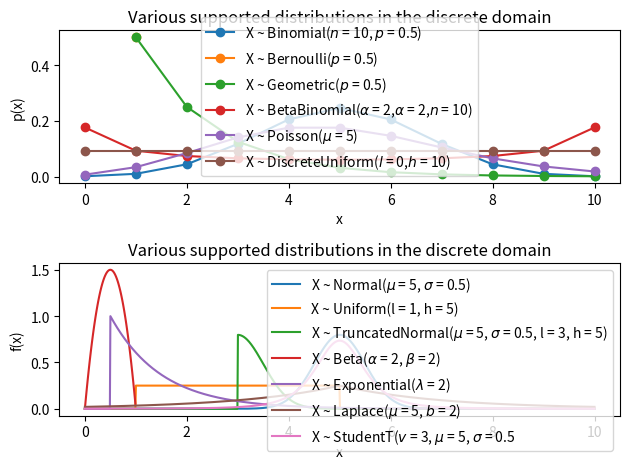

Reproduce this figure in Python.
from scipy.stats import *
from scipy import special
import numpy as np
import matplotlib.pyplot as plt

def BetaBinom(a, b, n, x):
    pmf = special.binom(n, x) * (special.beta(x+a, n-x+b) / special.beta(a, b))
    return pmf

#Ints Value
BINOMIAL, BERNOULLI, GEOMETRIC, BETA_BINOMIAL, POISSON, DISCRETE_UNIFORM = range(6)

#Floats Value
NORMAL, UNIFORM, TRUNCATED_NORMAL = range(6,9)
BETA, EXPONENTIAL, LAPLACE, STUDENT_T = range(9, 13)
CAUCHY, GAMMA, LOG_NORMAL = range(13, 16)
CHI_SQUARED, TRIANGULAR, LOGISTIC = range(16,19)

_, ax = plt.subplots(2,1)

x = np.linspace(0,10,11)

#Discrete domain:
y1 = binom.pmf(x, 10, 0.5)
y2 = bernoulli.pmf(x, 0.5)
y3 = geom.pmf(x[1:], 0.5)
y4 = BetaBinom(0.5,0.5,10,x)
y5 = poisson.pmf(x, 5)
y6 = np.linspace(1/len(x), 1/len(x), len(x))

ax[0].plot(x,y1, "-o", label=r"X ~ Binomial($n$ = 10, $p$ = 0.5)")
ax[0].plot(x[1:2],y2[1:2], "-o", label=r"X ~ Bernoulli($p$ = 0.5)")
ax[0].plot(x[1:],y3, "-o", label=r"X ~ Geometric($p$ = 0.5)")
ax[0].plot(x,y4, "-o", label=r"X ~ BetaBinomial($\alpha$ = 2,$\alpha$ = 2,$n$ = 10)")
ax[0].plot(x,y5, "-o", label=r"X ~ Poisson($\mu$ = 5)")
ax[0].plot(x,y6, "-o", label=r"X ~ DiscreteUniform($l$ = 0,$h$ = 10)")
ax[0].legend()

#Continous domain
x = np.linspace(0,10,1000)
y7 = norm.pdf(x, 5, 0.5)
y8 = np.zeros(1000)
y8[(x<5) & (x>1)] = 1/4
y9 = np.zeros(1000)
y9[(x<5) & (x>3)] = norm.pdf(x,3,0.5)[300:500]
y10 = beta.pdf(x[0:100], 2,2)
y11 = expon.pdf(x, 1/2)
y12 = laplace.pdf(x, 5, 2)
y13 = t.pdf(x, 3, loc=5, scale=0.5)

ax[1].plot(x,y7, label=r"X ~ Normal($\mu$ = 5, $\sigma$ = 0.5)")
ax[1].plot(x,y8, label=r"X ~ Uniform(l = 1, h = 5)")
ax[1].plot(x,y9, label=r"X ~ TruncatedNormal($\mu$ = 5, $\sigma$ = 0.5, l = 3, h = 5)")
ax[1].plot(x[0:100], y10, label=r"X ~ Beta($\alpha$ = 2, $\beta$ = 2)")
ax[1].plot(x, y11, label=r"X ~ Exponential($\lambda$ = 2)")
ax[1].plot(x, y12, label=r"X ~ Laplace($\mu$ = 5, $b$ = 2)")
ax[1].plot(x,y13, label=r"X ~ StudentT($v$ = 3, $\mu$ = 5, $\sigma$ = 0.5")
ax[1].legend()

ax[0].set_title("Various supported distributions in the discrete domain")
ax[0].set_ylabel("p(x)")
ax[0].set_xlabel("x")
ax[1].set_title("Various supported distributions in the discrete domain")
ax[1].set_ylabel("f(x)")
ax[1].set_xlabel("x")
plt.tight_layout()
plt.show()

